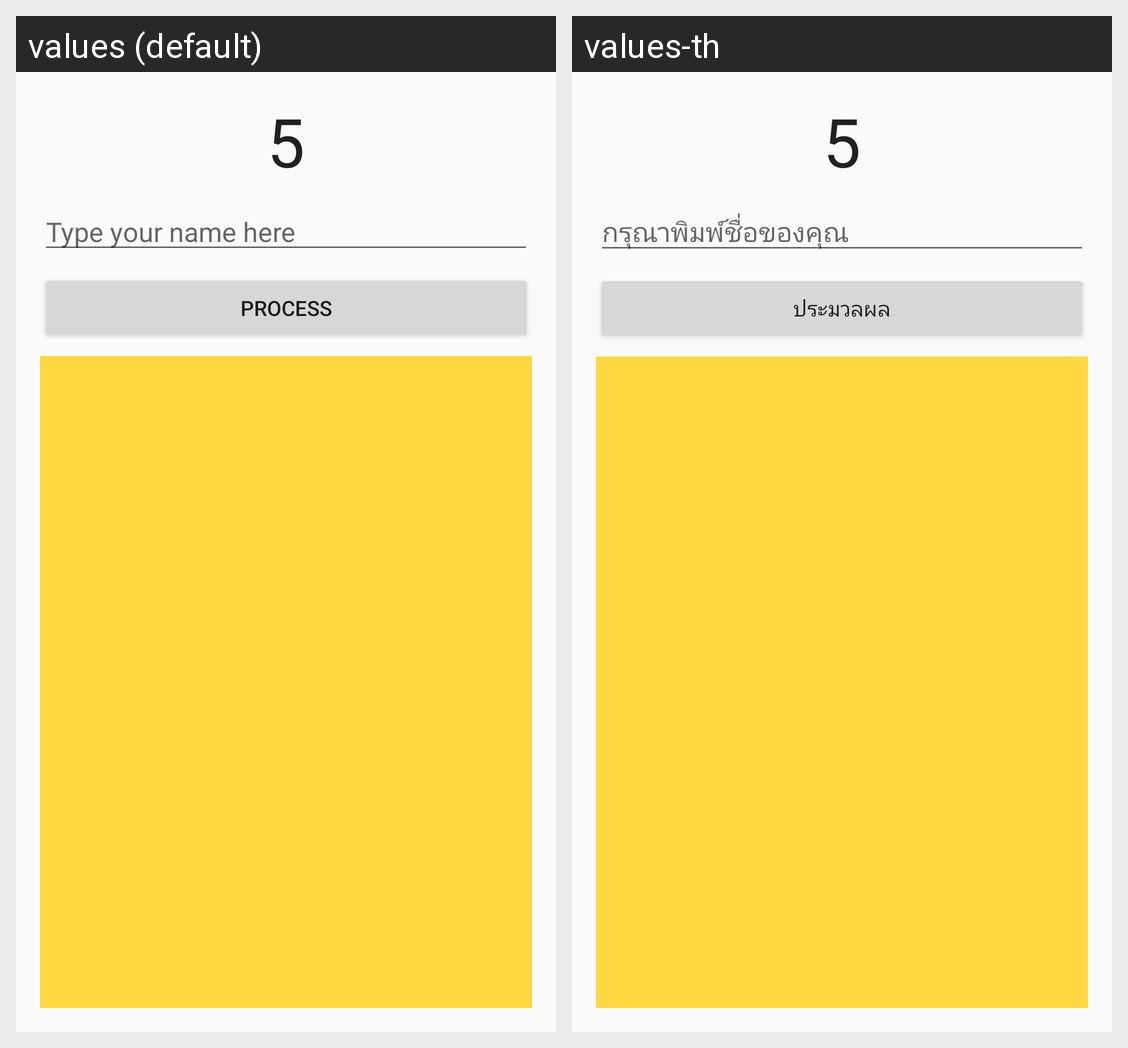

For this localized Android screen grid, give each drawn string resource with its value in every locale shown.
Android screen res/layout/activity_option5.xml rendered under 2 locales, left to right: values (default), values-th. Device: Nexus 5 (rendered at 1080×1920; each locale shown at half size, 540×960, under a caption strip naming it); theme AppTheme.
Strings drawn on this screen, with the default value and each locale's value (text and hints the layout hard-codes, and strings that could not be matched under every locale, appear in the picture but are not listed):

et_input_hint
  values: Type your name here
  values-th: กรุณาพิมพ์ชื่อของคุณ

process
  values: Process
  values-th: ประมวลผล
